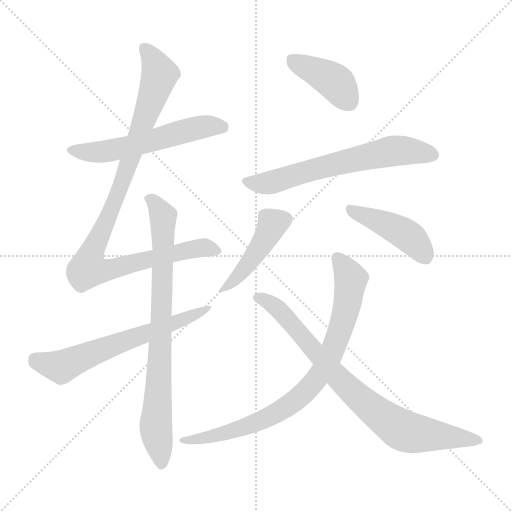
t = 0.00 s
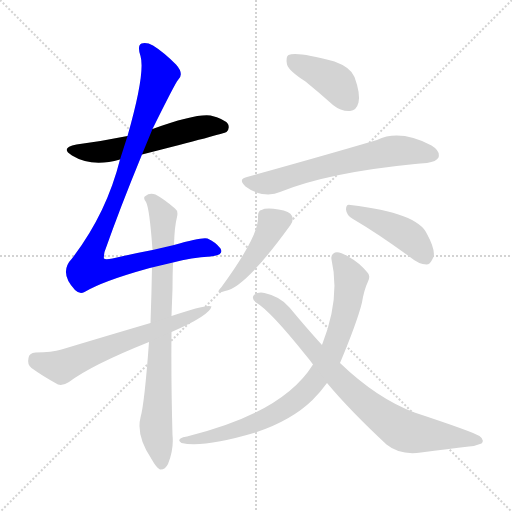
t = 1.59 s
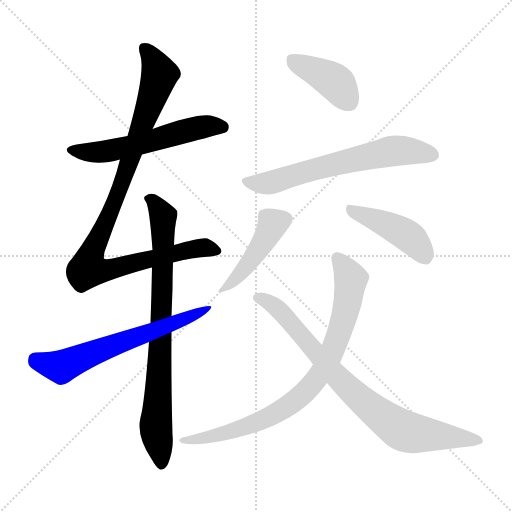
t = 3.18 s
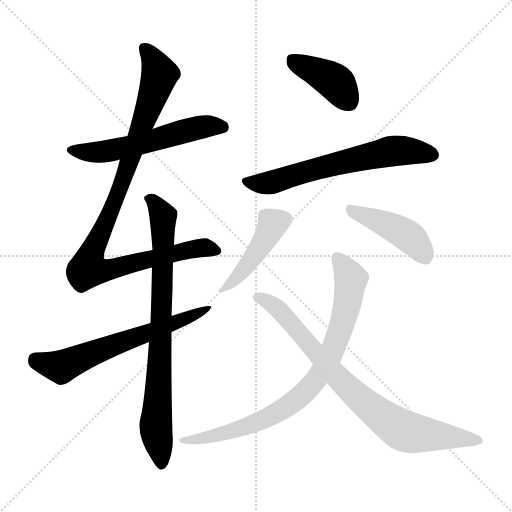
t = 4.77 s
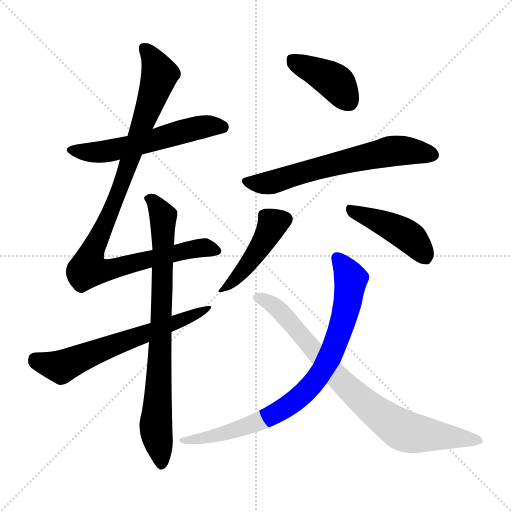
t = 6.37 s
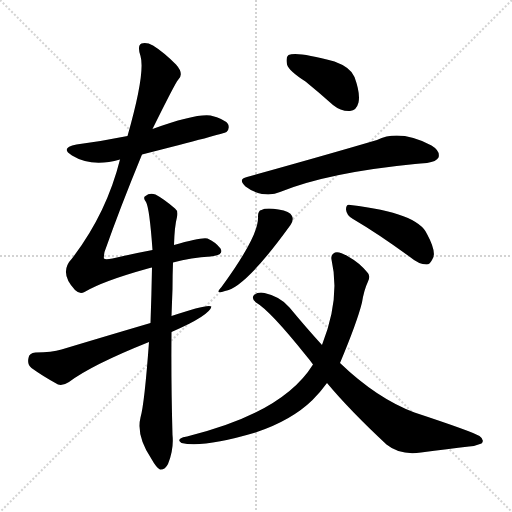
t = 7.96 s

The animated SVG that drew these frames (rendered in a browser with its animation timeline set to each time). Animation: 10 CSS @keyframes rules; one cycle of 7.96 s.

<svg version="1.1" viewBox="0 0 1024 1024" xmlns="http://www.w3.org/2000/svg">
  <g stroke="lightgray" stroke-dasharray="1,1" stroke-width="1" transform="scale(4, 4)">
    <line x1="0" y1="0" x2="256" y2="256"></line>
    <line x1="256" y1="0" x2="0" y2="256"></line>
    <line x1="128" y1="0" x2="128" y2="256"></line>
    <line x1="0" y1="128" x2="256" y2="128"></line>
  </g>
<g transform="scale(1, -1) translate(0, -900)">
   <style type="text/css">
    @keyframes keyframes0 {
      from {
       stroke: blue;
       stroke-dashoffset: 566;
       stroke-width: 128;
       }
       65% {
       animation-timing-function: step-end;
       stroke: blue;
       stroke-dashoffset: 0;
       stroke-width: 128;
       }
       to {
       stroke: black;
       stroke-width: 1024;
       }
       }
       #make-me-a-hanzi-animation-0 {
         animation: keyframes0 0.710612s both;
         animation-delay: 0.000000s;
         animation-timing-function: linear;
       }
    @keyframes keyframes1 {
      from {
       stroke: blue;
       stroke-dashoffset: 988;
       stroke-width: 128;
       }
       76% {
       animation-timing-function: step-end;
       stroke: blue;
       stroke-dashoffset: 0;
       stroke-width: 128;
       }
       to {
       stroke: black;
       stroke-width: 1024;
       }
       }
       #make-me-a-hanzi-animation-1 {
         animation: keyframes1 1.054036s both;
         animation-delay: 0.710612s;
         animation-timing-function: linear;
       }
    @keyframes keyframes2 {
      from {
       stroke: blue;
       stroke-dashoffset: 798;
       stroke-width: 128;
       }
       72% {
       animation-timing-function: step-end;
       stroke: blue;
       stroke-dashoffset: 0;
       stroke-width: 128;
       }
       to {
       stroke: black;
       stroke-width: 1024;
       }
       }
       #make-me-a-hanzi-animation-2 {
         animation: keyframes2 0.899414s both;
         animation-delay: 1.764648s;
         animation-timing-function: linear;
       }
    @keyframes keyframes3 {
      from {
       stroke: blue;
       stroke-dashoffset: 631;
       stroke-width: 128;
       }
       67% {
       animation-timing-function: step-end;
       stroke: blue;
       stroke-dashoffset: 0;
       stroke-width: 128;
       }
       to {
       stroke: black;
       stroke-width: 1024;
       }
       }
       #make-me-a-hanzi-animation-3 {
         animation: keyframes3 0.763509s both;
         animation-delay: 2.664062s;
         animation-timing-function: linear;
       }
    @keyframes keyframes4 {
      from {
       stroke: blue;
       stroke-dashoffset: 402;
       stroke-width: 128;
       }
       57% {
       animation-timing-function: step-end;
       stroke: blue;
       stroke-dashoffset: 0;
       stroke-width: 128;
       }
       to {
       stroke: black;
       stroke-width: 1024;
       }
       }
       #make-me-a-hanzi-animation-4 {
         animation: keyframes4 0.577148s both;
         animation-delay: 3.427572s;
         animation-timing-function: linear;
       }
    @keyframes keyframes5 {
      from {
       stroke: blue;
       stroke-dashoffset: 638;
       stroke-width: 128;
       }
       67% {
       animation-timing-function: step-end;
       stroke: blue;
       stroke-dashoffset: 0;
       stroke-width: 128;
       }
       to {
       stroke: black;
       stroke-width: 1024;
       }
       }
       #make-me-a-hanzi-animation-5 {
         animation: keyframes5 0.769206s both;
         animation-delay: 4.004720s;
         animation-timing-function: linear;
       }
    @keyframes keyframes6 {
      from {
       stroke: blue;
       stroke-dashoffset: 441;
       stroke-width: 128;
       }
       59% {
       animation-timing-function: step-end;
       stroke: blue;
       stroke-dashoffset: 0;
       stroke-width: 128;
       }
       to {
       stroke: black;
       stroke-width: 1024;
       }
       }
       #make-me-a-hanzi-animation-6 {
         animation: keyframes6 0.608887s both;
         animation-delay: 4.773926s;
         animation-timing-function: linear;
       }
    @keyframes keyframes7 {
      from {
       stroke: blue;
       stroke-dashoffset: 434;
       stroke-width: 128;
       }
       59% {
       animation-timing-function: step-end;
       stroke: blue;
       stroke-dashoffset: 0;
       stroke-width: 128;
       }
       to {
       stroke: black;
       stroke-width: 1024;
       }
       }
       #make-me-a-hanzi-animation-7 {
         animation: keyframes7 0.603190s both;
         animation-delay: 5.382813s;
         animation-timing-function: linear;
       }
    @keyframes keyframes8 {
      from {
       stroke: blue;
       stroke-dashoffset: 818;
       stroke-width: 128;
       }
       73% {
       animation-timing-function: step-end;
       stroke: blue;
       stroke-dashoffset: 0;
       stroke-width: 128;
       }
       to {
       stroke: black;
       stroke-width: 1024;
       }
       }
       #make-me-a-hanzi-animation-8 {
         animation: keyframes8 0.915690s both;
         animation-delay: 5.986003s;
         animation-timing-function: linear;
       }
    @keyframes keyframes9 {
      from {
       stroke: blue;
       stroke-dashoffset: 801;
       stroke-width: 128;
       }
       72% {
       animation-timing-function: step-end;
       stroke: blue;
       stroke-dashoffset: 0;
       stroke-width: 128;
       }
       to {
       stroke: black;
       stroke-width: 1024;
       }
       }
       #make-me-a-hanzi-animation-9 {
         animation: keyframes9 0.901855s both;
         animation-delay: 6.901693s;
         animation-timing-function: linear;
       }
</style>
<path d="M 284.0 591.0 Q 449.0 633.0 453.0 636.0 Q 460.0 643.0 456.0 652.0 Q 449.0 662.0 421.0 669.0 Q 391.0 673.0 305.0 642.0 L 255.0 628.0 Q 206.0 618.0 153.0 611.0 Q 119.0 604.0 144.0 589.0 Q 183.0 565.0 240.0 581.0 L 284.0 591.0 Z" fill="lightgray"></path> 
<path d="M 346.0 375.0 Q 383.0 385.0 421.0 387.0 Q 449.0 390.0 441.0 403.0 Q 431.0 416.0 415.0 423.0 Q 403.0 426.0 348.0 410.0 L 305.0 400.0 Q 268.0 393.0 225.0 383.0 Q 210.0 380.0 208.0 383.0 Q 207.0 384.0 209.0 396.0 Q 240.0 484.0 284.0 591.0 L 305.0 642.0 Q 351.0 735.0 356.0 740.0 Q 369.0 752.0 352.0 771.0 Q 327.0 796.0 306.0 809.0 Q 293.0 816.0 283.0 813.0 Q 274.0 809.0 281.0 788.0 Q 291.0 754.0 255.0 628.0 L 240.0 581.0 Q 213.0 473.0 144.0 383.0 Q 117.0 355.0 150.0 320.0 Q 159.0 311.0 169.0 316.0 Q 206.0 338.0 296.0 363.0 Q 299.0 364.0 304.0 365.0 L 346.0 375.0 Z" fill="lightgray"></path> 
<path d="M 298.0 216.0 Q 289.0 93.0 281.0 65.0 Q 272.0 29.0 303.0 -18.0 Q 313.0 -36.0 320.0 -39.0 Q 330.0 -40.0 336.0 -28.0 Q 348.0 2.0 345.0 30.0 Q 342.0 139.0 343.0 236.0 L 343.0 268.0 Q 344.0 296.0 345.0 322.0 Q 345.0 350.0 346.0 375.0 L 348.0 410.0 Q 349.0 447.0 354.0 466.0 Q 357.0 478.0 350.0 483.0 Q 328.0 502.0 311.0 511.0 Q 299.0 515.0 291.0 508.0 Q 285.0 505.0 292.0 496.0 Q 299.0 484.0 305.0 400.0 L 304.0 365.0 Q 303.0 311.0 301.0 254.0 L 298.0 216.0 Z" fill="lightgray"></path> 
<path d="M 343.0 236.0 Q 419.0 269.0 423.0 287.0 Q 416.0 293.0 343.0 268.0 L 301.0 254.0 Q 216.0 229.0 123.0 201.0 Q 104.0 195.0 71.0 195.0 Q 58.0 194.0 57.0 184.0 Q 54.0 171.0 63.0 164.0 Q 85.0 148.0 116.0 131.0 Q 126.0 128.0 138.0 136.0 Q 183.0 170.0 298.0 216.0 L 343.0 236.0 Z" fill="lightgray"></path> 
<path d="M 611.0 737.0 Q 638.0 715.0 666.0 690.0 Q 682.0 677.0 700.0 678.0 Q 713.0 679.0 717.0 695.0 Q 721.0 713.0 709.0 746.0 Q 702.0 765.0 669.0 777.0 Q 593.0 798.0 577.0 790.0 Q 571.0 786.0 574.0 771.0 Q 578.0 758.0 611.0 737.0 Z" fill="lightgray"></path> 
<path d="M 494.0 546.0 Q 475.0 542.0 491.0 527.0 Q 507.0 515.0 524.0 512.0 Q 546.0 509.0 560.0 516.0 Q 656.0 555.0 830.0 572.0 Q 840.0 573.0 854.0 574.0 Q 873.0 577.0 877.0 585.0 Q 881.0 598.0 863.0 609.0 Q 800.0 642.0 754.0 620.0 Q 652.0 590.0 494.0 546.0 Z" fill="lightgray"></path> 
<path d="M 516.0 467.0 Q 519.0 430.0 443.0 326.0 Q 428.0 310.0 450.0 318.0 Q 490.0 324.0 581.0 450.0 Q 588.0 460.0 584.0 468.0 Q 580.0 478.0 557.0 481.0 Q 532.0 485.0 523.0 480.0 Q 516.0 479.0 516.0 467.0 Z" fill="lightgray"></path> 
<path d="M 706.0 462.0 Q 757.0 432.0 820.0 386.0 Q 838.0 371.0 853.0 371.0 Q 860.0 371.0 865.0 382.0 Q 874.0 395.0 854.0 432.0 Q 836.0 474.0 701.0 490.0 Q 692.0 493.0 692.0 481.0 Q 693.0 469.0 706.0 462.0 Z" fill="lightgray"></path> 
<path d="M 680.0 174.0 Q 714.0 255.0 724.0 295.0 Q 728.0 320.0 736.0 337.0 Q 742.0 349.0 734.0 356.0 Q 718.0 375.0 698.0 386.0 Q 679.0 398.0 670.0 395.0 Q 661.0 391.0 663.0 381.0 Q 681.0 303.0 644.0 210.0 L 626.0 171.0 Q 566.0 74.0 374.0 27.0 Q 365.0 26.0 361.0 23.0 Q 355.0 19.0 363.0 14.0 Q 406.0 4.0 511.0 35.0 Q 583.0 59.0 625.0 100.0 Q 641.0 116.0 654.0 134.0 L 680.0 174.0 Z" fill="lightgray"></path> 
<path d="M 654.0 134.0 Q 699.0 80.0 773.0 11.0 Q 800.0 -11.0 842.0 -5.0 Q 897.0 2.0 938.0 7.0 Q 951.0 8.0 963.0 13.0 Q 970.0 20.0 959.0 28.0 Q 944.0 37.0 829.0 75.0 Q 754.0 103.0 680.0 174.0 L 644.0 210.0 Q 613.0 244.0 579.0 285.0 Q 561.0 307.0 529.0 314.0 Q 517.0 317.0 508.0 310.0 Q 502.0 303.0 512.0 295.0 Q 540.0 279.0 612.0 189.0 Q 618.0 182.0 626.0 171.0 L 654.0 134.0 Z" fill="lightgray"></path> 
      <clipPath id="make-me-a-hanzi-clip-0">
      <path d="M 284.0 591.0 Q 449.0 633.0 453.0 636.0 Q 460.0 643.0 456.0 652.0 Q 449.0 662.0 421.0 669.0 Q 391.0 673.0 305.0 642.0 L 255.0 628.0 Q 206.0 618.0 153.0 611.0 Q 119.0 604.0 144.0 589.0 Q 183.0 565.0 240.0 581.0 L 284.0 591.0 Z" fill="lightgray"></path>
      </clipPath>
      <path clip-path="url(#make-me-a-hanzi-clip-0)" d="M 146.0 601.0 L 214.0 597.0 L 409.0 647.0 L 449.0 643.0 " fill="none" id="make-me-a-hanzi-animation-0" stroke-dasharray="438 876" stroke-linecap="round"></path>

      <clipPath id="make-me-a-hanzi-clip-1">
      <path d="M 346.0 375.0 Q 383.0 385.0 421.0 387.0 Q 449.0 390.0 441.0 403.0 Q 431.0 416.0 415.0 423.0 Q 403.0 426.0 348.0 410.0 L 305.0 400.0 Q 268.0 393.0 225.0 383.0 Q 210.0 380.0 208.0 383.0 Q 207.0 384.0 209.0 396.0 Q 240.0 484.0 284.0 591.0 L 305.0 642.0 Q 351.0 735.0 356.0 740.0 Q 369.0 752.0 352.0 771.0 Q 327.0 796.0 306.0 809.0 Q 293.0 816.0 283.0 813.0 Q 274.0 809.0 281.0 788.0 Q 291.0 754.0 255.0 628.0 L 240.0 581.0 Q 213.0 473.0 144.0 383.0 Q 117.0 355.0 150.0 320.0 Q 159.0 311.0 169.0 316.0 Q 206.0 338.0 296.0 363.0 Q 299.0 364.0 304.0 365.0 L 346.0 375.0 Z" fill="lightgray"></path>
      </clipPath>
      <path clip-path="url(#make-me-a-hanzi-clip-1)" d="M 289.0 804.0 L 314.0 765.0 L 316.0 740.0 L 243.0 530.0 L 176.0 369.0 L 179.0 361.0 L 212.0 359.0 L 381.0 401.0 L 405.0 405.0 L 428.0 399.0 " fill="none" id="make-me-a-hanzi-animation-1" stroke-dasharray="860 1720" stroke-linecap="round"></path>

      <clipPath id="make-me-a-hanzi-clip-2">
      <path d="M 298.0 216.0 Q 289.0 93.0 281.0 65.0 Q 272.0 29.0 303.0 -18.0 Q 313.0 -36.0 320.0 -39.0 Q 330.0 -40.0 336.0 -28.0 Q 348.0 2.0 345.0 30.0 Q 342.0 139.0 343.0 236.0 L 343.0 268.0 Q 344.0 296.0 345.0 322.0 Q 345.0 350.0 346.0 375.0 L 348.0 410.0 Q 349.0 447.0 354.0 466.0 Q 357.0 478.0 350.0 483.0 Q 328.0 502.0 311.0 511.0 Q 299.0 515.0 291.0 508.0 Q 285.0 505.0 292.0 496.0 Q 299.0 484.0 305.0 400.0 L 304.0 365.0 Q 303.0 311.0 301.0 254.0 L 298.0 216.0 Z" fill="lightgray"></path>
      </clipPath>
      <path clip-path="url(#make-me-a-hanzi-clip-2)" d="M 299.0 503.0 L 326.0 466.0 L 322.0 229.0 L 312.0 61.0 L 322.0 -29.0 " fill="none" id="make-me-a-hanzi-animation-2" stroke-dasharray="670 1340" stroke-linecap="round"></path>

      <clipPath id="make-me-a-hanzi-clip-3">
      <path d="M 343.0 236.0 Q 419.0 269.0 423.0 287.0 Q 416.0 293.0 343.0 268.0 L 301.0 254.0 Q 216.0 229.0 123.0 201.0 Q 104.0 195.0 71.0 195.0 Q 58.0 194.0 57.0 184.0 Q 54.0 171.0 63.0 164.0 Q 85.0 148.0 116.0 131.0 Q 126.0 128.0 138.0 136.0 Q 183.0 170.0 298.0 216.0 L 343.0 236.0 Z" fill="lightgray"></path>
      </clipPath>
      <path clip-path="url(#make-me-a-hanzi-clip-3)" d="M 70.0 182.0 L 122.0 166.0 L 420.0 284.0 " fill="none" id="make-me-a-hanzi-animation-3" stroke-dasharray="503 1006" stroke-linecap="round"></path>

      <clipPath id="make-me-a-hanzi-clip-4">
      <path d="M 611.0 737.0 Q 638.0 715.0 666.0 690.0 Q 682.0 677.0 700.0 678.0 Q 713.0 679.0 717.0 695.0 Q 721.0 713.0 709.0 746.0 Q 702.0 765.0 669.0 777.0 Q 593.0 798.0 577.0 790.0 Q 571.0 786.0 574.0 771.0 Q 578.0 758.0 611.0 737.0 Z" fill="lightgray"></path>
      </clipPath>
      <path clip-path="url(#make-me-a-hanzi-clip-4)" d="M 583.0 782.0 L 670.0 736.0 L 698.0 697.0 " fill="none" id="make-me-a-hanzi-animation-4" stroke-dasharray="274 548" stroke-linecap="round"></path>

      <clipPath id="make-me-a-hanzi-clip-5">
      <path d="M 494.0 546.0 Q 475.0 542.0 491.0 527.0 Q 507.0 515.0 524.0 512.0 Q 546.0 509.0 560.0 516.0 Q 656.0 555.0 830.0 572.0 Q 840.0 573.0 854.0 574.0 Q 873.0 577.0 877.0 585.0 Q 881.0 598.0 863.0 609.0 Q 800.0 642.0 754.0 620.0 Q 652.0 590.0 494.0 546.0 Z" fill="lightgray"></path>
      </clipPath>
      <path clip-path="url(#make-me-a-hanzi-clip-5)" d="M 493.0 536.0 L 532.0 533.0 L 659.0 570.0 L 790.0 599.0 L 866.0 590.0 " fill="none" id="make-me-a-hanzi-animation-5" stroke-dasharray="510 1020" stroke-linecap="round"></path>

      <clipPath id="make-me-a-hanzi-clip-6">
      <path d="M 516.0 467.0 Q 519.0 430.0 443.0 326.0 Q 428.0 310.0 450.0 318.0 Q 490.0 324.0 581.0 450.0 Q 588.0 460.0 584.0 468.0 Q 580.0 478.0 557.0 481.0 Q 532.0 485.0 523.0 480.0 Q 516.0 479.0 516.0 467.0 Z" fill="lightgray"></path>
      </clipPath>
      <path clip-path="url(#make-me-a-hanzi-clip-6)" d="M 570.0 462.0 L 546.0 453.0 L 496.0 371.0 L 452.0 326.0 " fill="none" id="make-me-a-hanzi-animation-6" stroke-dasharray="313 626" stroke-linecap="round"></path>

      <clipPath id="make-me-a-hanzi-clip-7">
      <path d="M 706.0 462.0 Q 757.0 432.0 820.0 386.0 Q 838.0 371.0 853.0 371.0 Q 860.0 371.0 865.0 382.0 Q 874.0 395.0 854.0 432.0 Q 836.0 474.0 701.0 490.0 Q 692.0 493.0 692.0 481.0 Q 693.0 469.0 706.0 462.0 Z" fill="lightgray"></path>
      </clipPath>
      <path clip-path="url(#make-me-a-hanzi-clip-7)" d="M 703.0 479.0 L 814.0 429.0 L 851.0 386.0 " fill="none" id="make-me-a-hanzi-animation-7" stroke-dasharray="306 612" stroke-linecap="round"></path>

      <clipPath id="make-me-a-hanzi-clip-8">
      <path d="M 680.0 174.0 Q 714.0 255.0 724.0 295.0 Q 728.0 320.0 736.0 337.0 Q 742.0 349.0 734.0 356.0 Q 718.0 375.0 698.0 386.0 Q 679.0 398.0 670.0 395.0 Q 661.0 391.0 663.0 381.0 Q 681.0 303.0 644.0 210.0 L 626.0 171.0 Q 566.0 74.0 374.0 27.0 Q 365.0 26.0 361.0 23.0 Q 355.0 19.0 363.0 14.0 Q 406.0 4.0 511.0 35.0 Q 583.0 59.0 625.0 100.0 Q 641.0 116.0 654.0 134.0 L 680.0 174.0 Z" fill="lightgray"></path>
      </clipPath>
      <path clip-path="url(#make-me-a-hanzi-clip-8)" d="M 675.0 384.0 L 702.0 342.0 L 694.0 288.0 L 662.0 192.0 L 624.0 131.0 L 587.0 96.0 L 541.0 67.0 L 459.0 36.0 L 369.0 20.0 " fill="none" id="make-me-a-hanzi-animation-8" stroke-dasharray="690 1380" stroke-linecap="round"></path>

      <clipPath id="make-me-a-hanzi-clip-9">
      <path d="M 654.0 134.0 Q 699.0 80.0 773.0 11.0 Q 800.0 -11.0 842.0 -5.0 Q 897.0 2.0 938.0 7.0 Q 951.0 8.0 963.0 13.0 Q 970.0 20.0 959.0 28.0 Q 944.0 37.0 829.0 75.0 Q 754.0 103.0 680.0 174.0 L 644.0 210.0 Q 613.0 244.0 579.0 285.0 Q 561.0 307.0 529.0 314.0 Q 517.0 317.0 508.0 310.0 Q 502.0 303.0 512.0 295.0 Q 540.0 279.0 612.0 189.0 Q 618.0 182.0 626.0 171.0 L 654.0 134.0 Z" fill="lightgray"></path>
      </clipPath>
      <path clip-path="url(#make-me-a-hanzi-clip-9)" d="M 517.0 304.0 L 553.0 285.0 L 685.0 135.0 L 794.0 46.0 L 813.0 36.0 L 954.0 19.0 " fill="none" id="make-me-a-hanzi-animation-9" stroke-dasharray="673 1346" stroke-linecap="round"></path>

</g>
</svg>
